The GitHub repository Anuvathan/Coco_Anuvathan contains a labelled image folder "fold3" with 3 categories: caterpillar, healthy, leaf spot. Examples follow, each with its label.

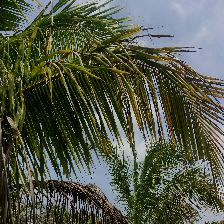
Label: caterpillar

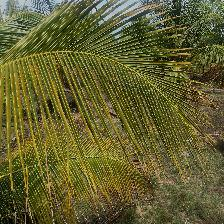
Label: leaf spot

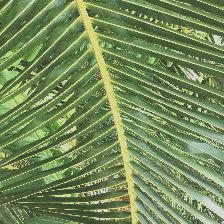
Label: healthy

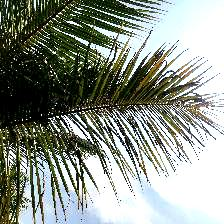
Label: caterpillar

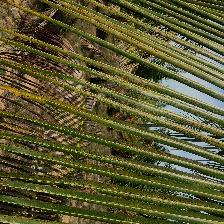
Label: leaf spot

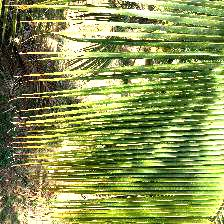
Label: healthy
